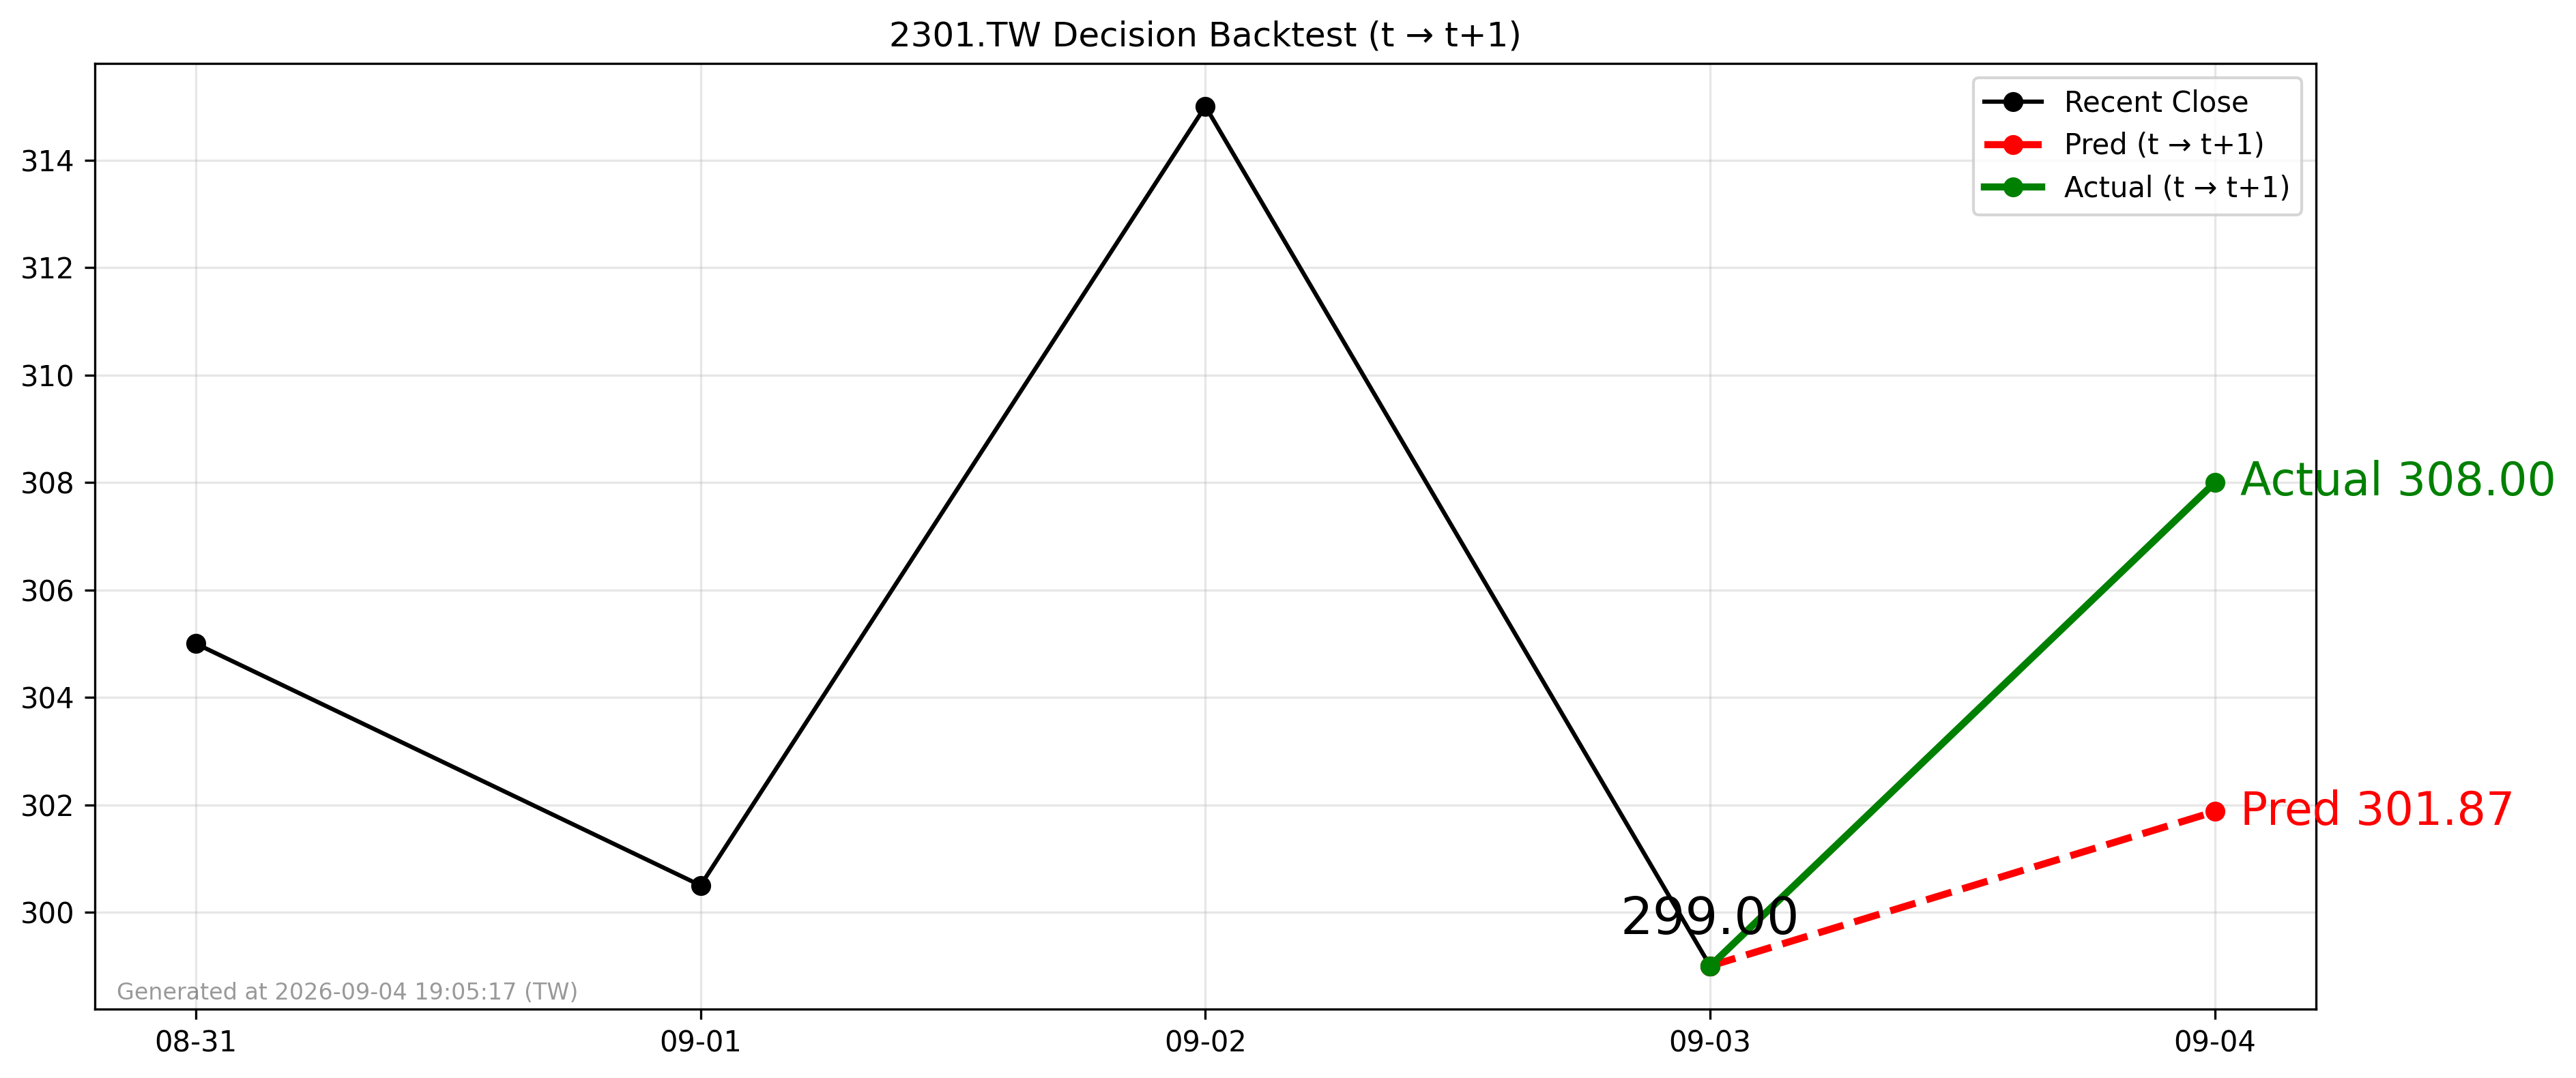

Source data for this figure (header and first rows):
forecast_date, decision_day, close_t, pred_t1, actual_t1, direction_pred, direction_actual
2026-09-03, 2026-09-03, 299.0, 301.9, 308.0, 1, 1
